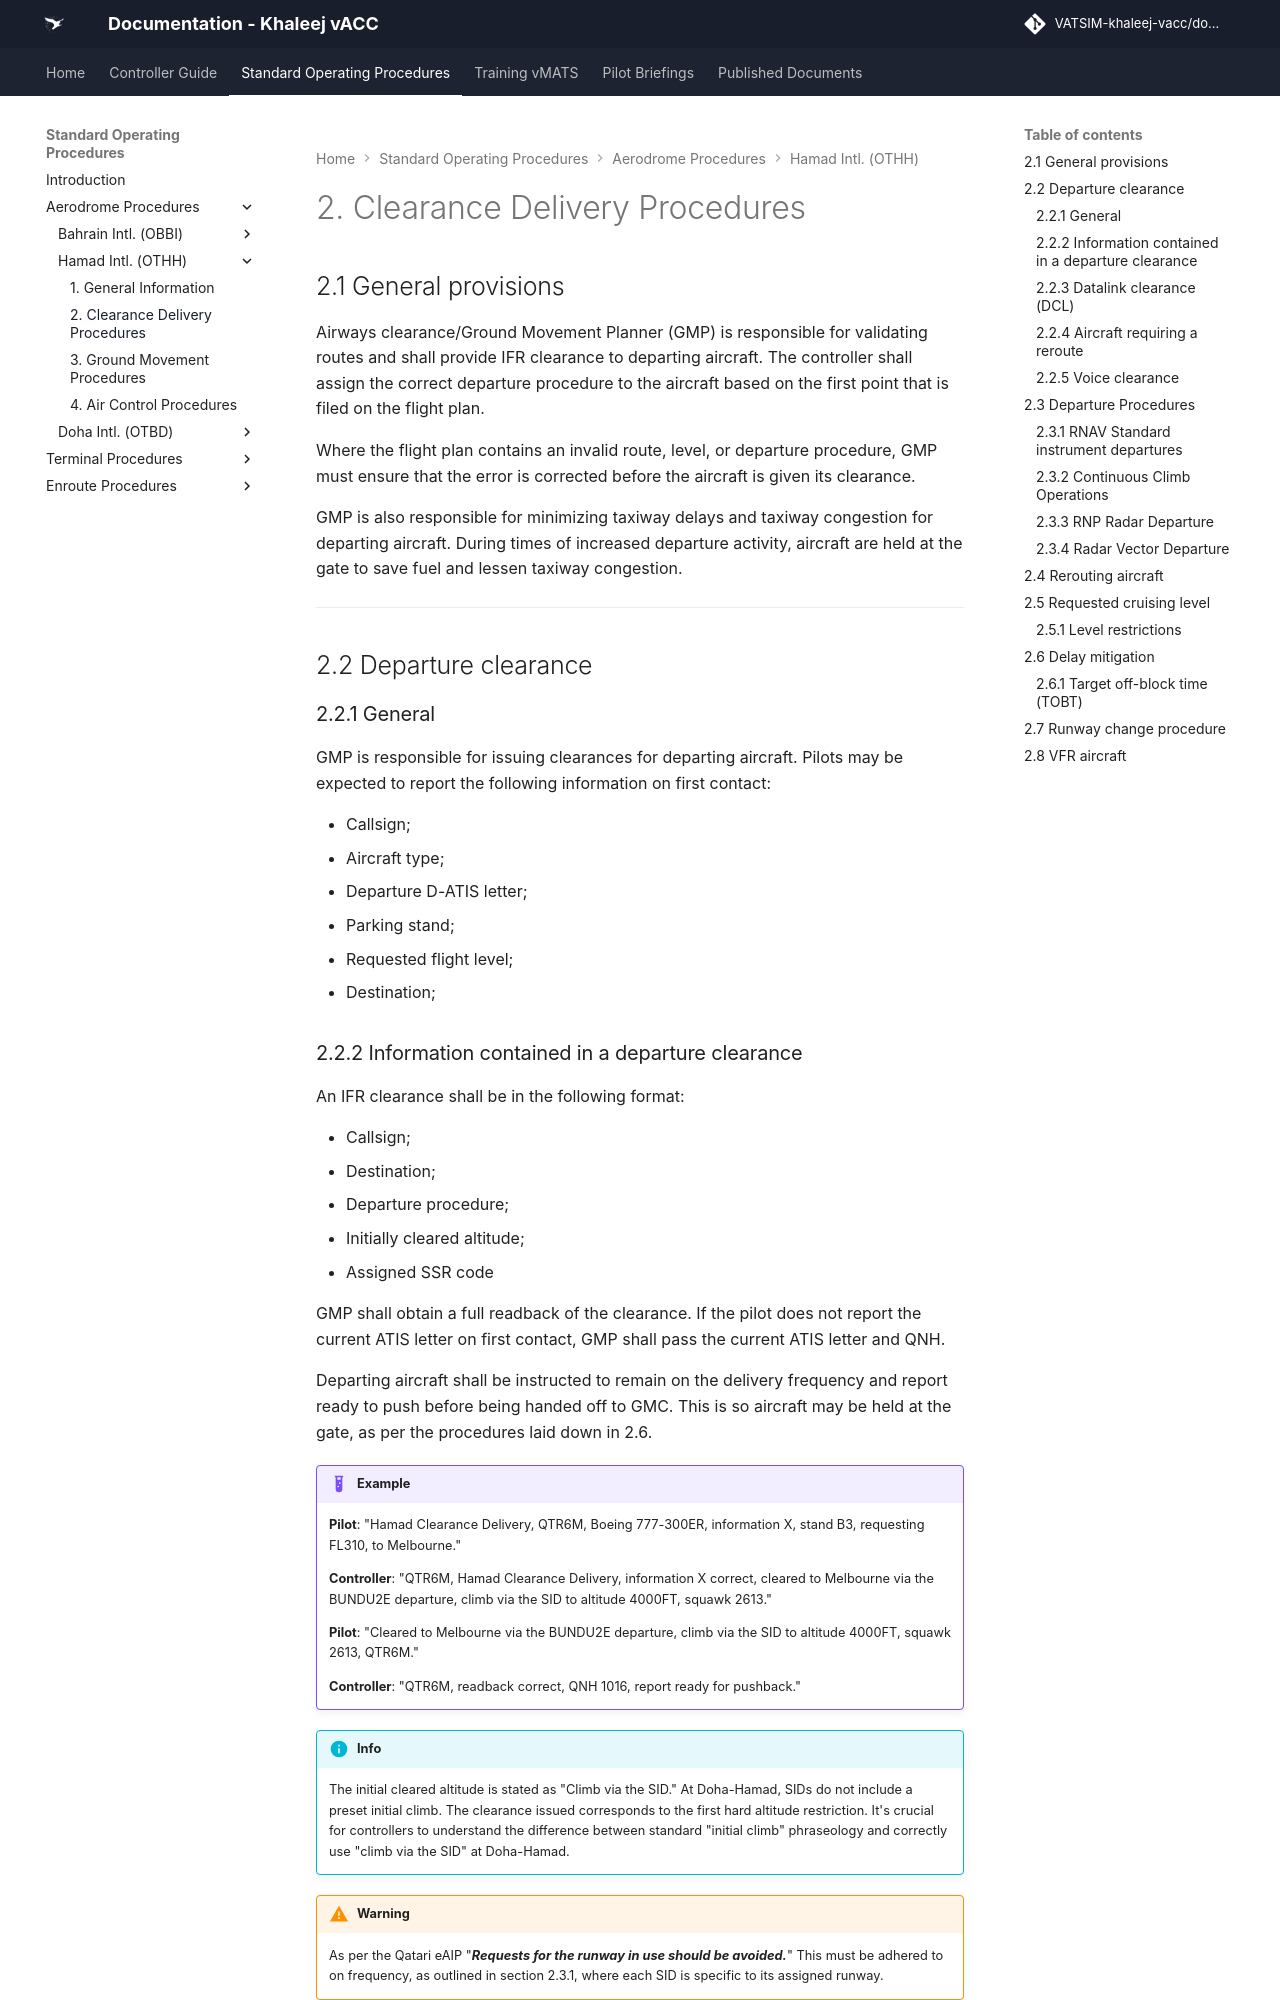

repository: khaleej-vacc/documentation-site · page: Standard-Operating-Procedures/Aerodrome Procedures/Hamad-Intl.-(OTHH)/gmp/index.html · generator: mkdocs

# 2. Clearance Delivery Procedures
## 2.1 General provisions
Airways clearance/Ground Movement Planner (GMP) is responsible for validating routes and shall provide IFR clearance to departing aircraft. The controller shall assign the correct departure procedure to the aircraft based on the first point that is filed on the flight plan.

Where the flight plan contains an invalid route, level, or departure procedure, GMP must ensure that the error is corrected before the aircraft is given its clearance.

GMP is also responsible for minimizing taxiway delays and taxiway congestion for departing aircraft. During times of increased departure activity, aircraft are held at the gate to save fuel and lessen taxiway congestion.

---

## 2.2 Departure clearance
### 2.2.1 General
GMP is responsible for issuing clearances for departing aircraft. Pilots may be expected to report the following information on first contact: 

- Callsign;
- Aircraft type;
- Departure D-ATIS letter;
- Parking stand;
- Requested flight level;
- Destination;

### 2.2.2 Information contained in a departure clearance
An IFR clearance shall be in the following format:

- Callsign;
- Destination;
- Departure procedure;
- Initially cleared altitude;
- Assigned SSR code

GMP shall obtain a full readback of the clearance. If the pilot does not report the current ATIS letter on first contact, GMP shall pass the current ATIS letter and QNH.

Departing aircraft shall be instructed to remain on the delivery frequency and report ready to push before being handed off to GMC. This is so aircraft may be held at the gate, as per the procedures laid down in 2.6.

!!! example
    **Pilot**: "Hamad Clearance Delivery, QTR6M, Boeing 777-300ER, information X, stand B3, requesting FL310, to Melbourne."

    **Controller**: "QTR6M, Hamad Clearance Delivery, information X correct, cleared to Melbourne via the BUNDU2E departure, climb via the SID to altitude 4000FT, squawk 2613."

    **Pilot**: "Cleared to Melbourne via the BUNDU2E departure, climb via the SID to altitude 4000FT, squawk 2613, QTR6M."

    **Controller**: "QTR6M, readback correct, QNH 1016, report ready for pushback."

!!! info
    The initial cleared altitude is stated as "Climb via the SID." At Doha-Hamad, SIDs do not include a preset initial climb. The clearance issued corresponds to the first hard altitude restriction. It's crucial for controllers to understand the difference between standard "initial climb" phraseology and correctly use "climb via the SID" at Doha-Hamad.

!!! warning
    As per the Qatari eAIP "***Requests for the runway in use should be avoided.***" This must be adhered to on frequency, as outlined in section 2.3.1, where each SID is specific to its assigned runway.

### 2.2.3 Datalink clearance (DCL)
Aircraft clearance may also be delivered by DCL. This type of clearance reduces controller workload and frequency congestion. For suitably equipped aircraft, this will be through the ACARS system on board the aircraft.

!!! info
    Controllers shall ensure that DCL is available to be used at all times.

### 2.2.4 Aircraft requiring a reroute
Aircraft requiring a reroute shall not be given a DCL. Instead, a voice clearance must be used. This shall be communicated by ACARS datalink message or on frequency.
